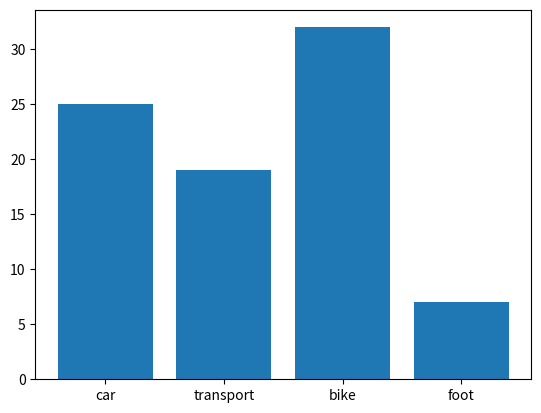

This figure's Python source:
import matplotlib.pyplot as plt

array2=["car", "transport", "bike", "foot"]
array1 = [25, 19, 32, 7]

plt.bar(array2,array1)
plt.show()